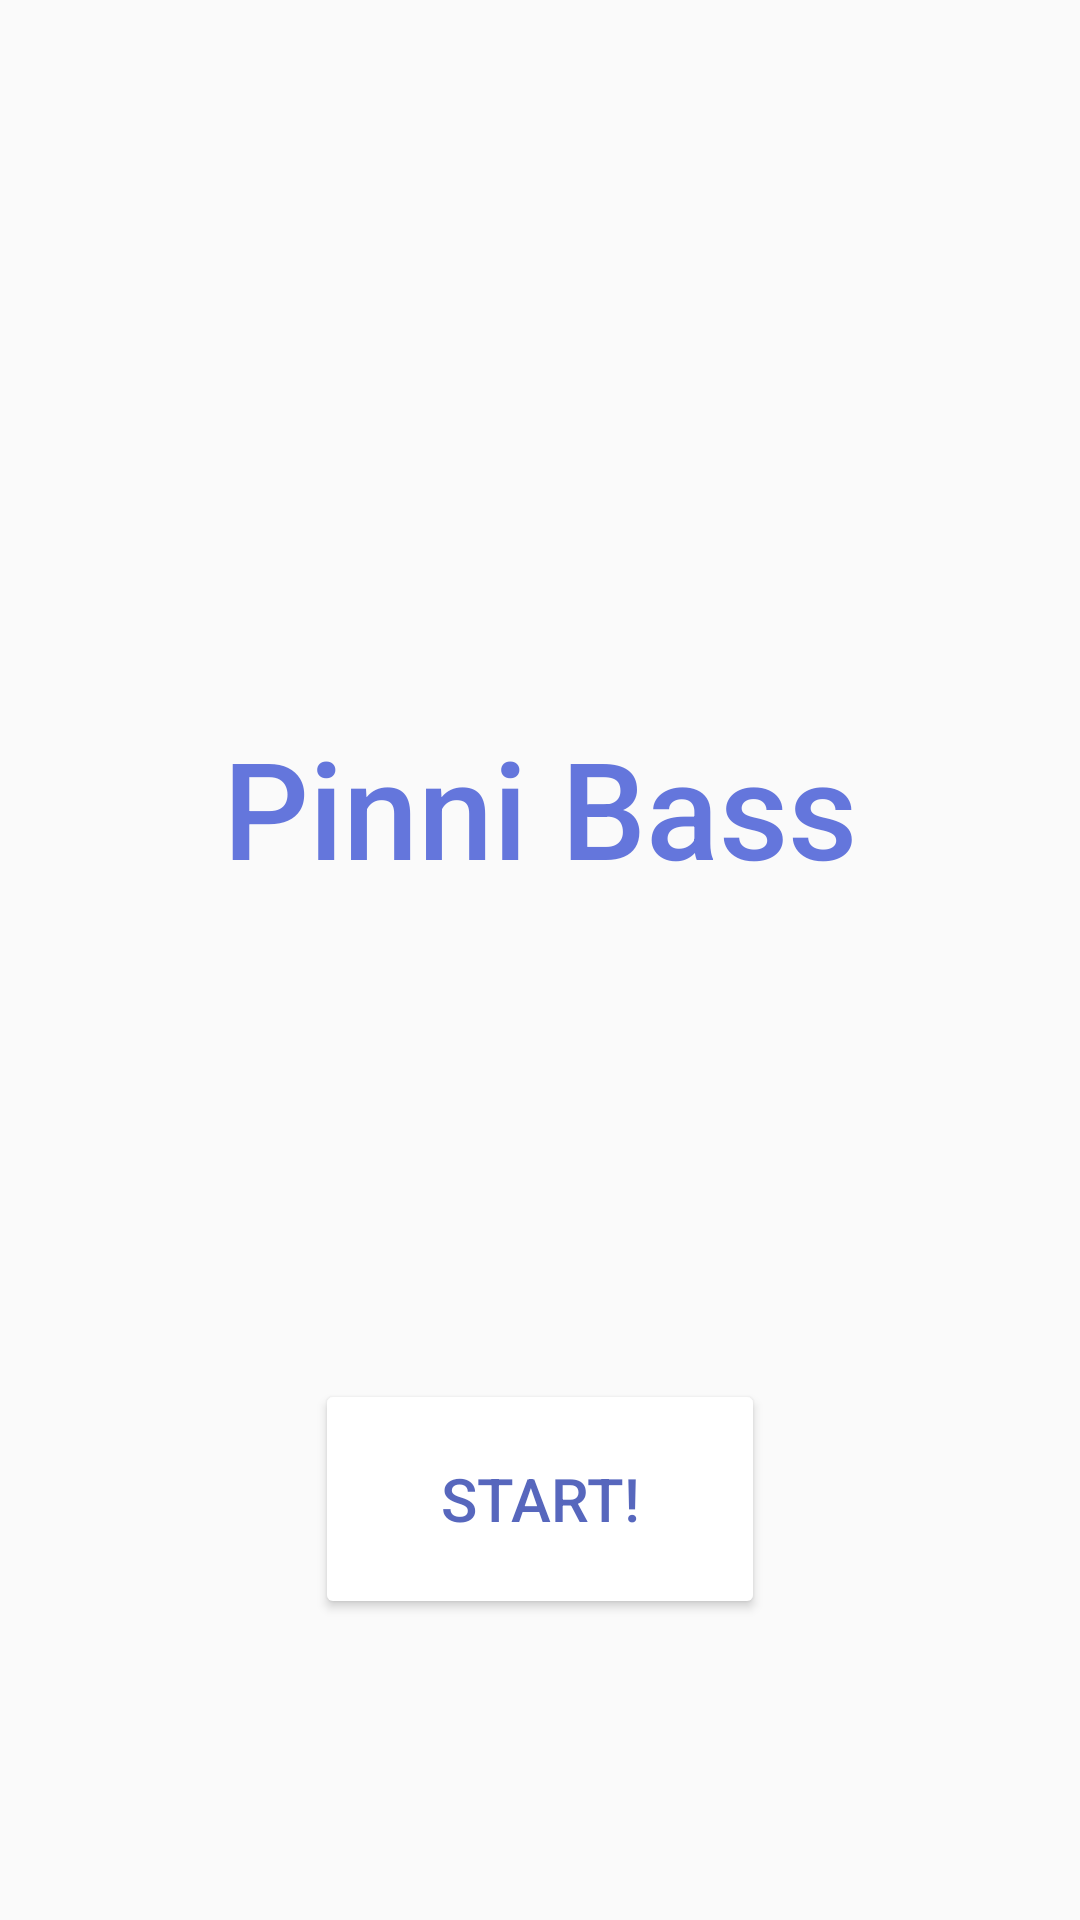

This screen was rendered from an Android layout file. Write that file and the resources it references.
<!-- AndroidManifest.xml: application theme Theme.PinniBass -->
<!-- res/layout/activity_intro.xml -->
<?xml version="1.0" encoding="utf-8"?>
<androidx.constraintlayout.widget.ConstraintLayout xmlns:android="http://schemas.android.com/apk/res/android"
    xmlns:app="http://schemas.android.com/apk/res-auto"
    xmlns:tools="http://schemas.android.com/tools"
    android:layout_width="match_parent"
    android:layout_height="match_parent"
    tools:context=".Intro">

    <TextView
        android:id="@+id/Logo"
        android:layout_width="wrap_content"
        android:layout_height="wrap_content"
        android:text="Pinni Bass"
        android:textColor="#E65367D8"
        android:textSize="45sp"
        android:fontFamily="sans-serif-medium"
        app:layout_constraintBottom_toBottomOf="parent"
        app:layout_constraintEnd_toEndOf="parent"
        app:layout_constraintStart_toStartOf="parent"
        app:layout_constraintTop_toTopOf="parent"
        app:layout_constraintVertical_bias="0.412" />

    <Button
        android:id="@+id/introStart"
        android:layout_width="150dp"
        android:layout_height="80dp"
        android:layout_marginTop="60dp"
        android:backgroundTint="@color/white"
        android:text="start!"
        android:textColor="#E64556B6"
        android:textSize="20sp"
        app:layout_constraintBottom_toBottomOf="parent"
        app:layout_constraintEnd_toEndOf="parent"
        app:layout_constraintStart_toStartOf="parent"
        app:layout_constraintTop_toBottomOf="@+id/Logo" />

</androidx.constraintlayout.widget.ConstraintLayout>
<!-- resources referenced by this layout -->
<resources>
  <color name="white">#FFFFFFFF</color>
  <style name="Theme.PinniBass" parent="Theme.AppCompat.Light.DarkActionBar">
          
          <item name="colorPrimary">#6495ED</item>
          <item name="colorPrimaryDark">#4169E1</item>
          <item name="colorAccent">@color/teal_200</item>
          
      </style>
  <color name="teal_200">#FF03DAC5</color>
</resources>
